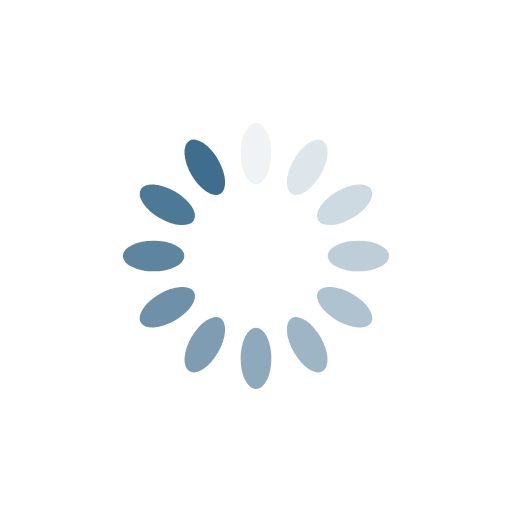
t = 0.00 s
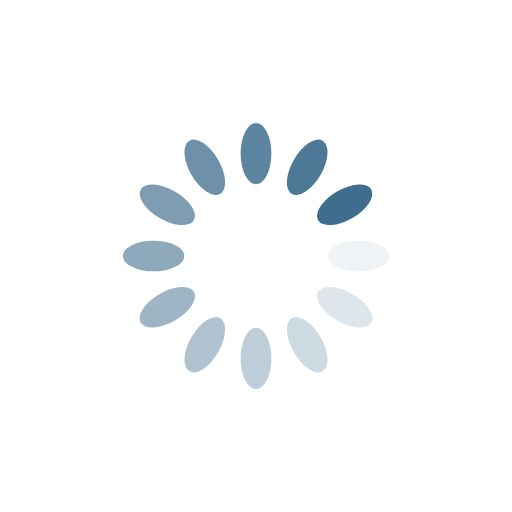
t = 0.25 s
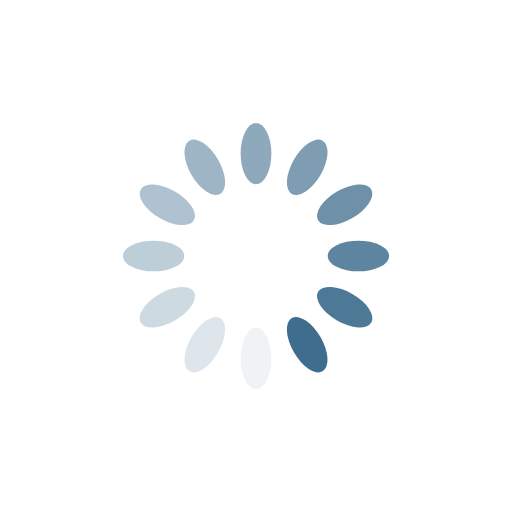
t = 0.50 s
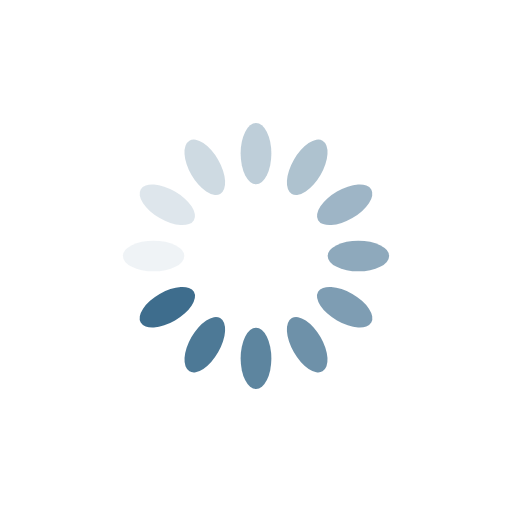
t = 0.75 s

The animated SVG that drew these frames (rendered in a browser with its animation timeline set to each time). Animation: 12 SMIL elements (animate=12); one cycle of 1.00 s, repeats indefinitely.

<?xml version="1.0" encoding="utf-8"?>
<svg xmlns="http://www.w3.org/2000/svg" xmlns:xlink="http://www.w3.org/1999/xlink" style="margin: auto; background: rgba(241, 242, 243, 0); display: block; shape-rendering: auto;" width="200px" height="200px" viewBox="0 0 100 100" preserveAspectRatio="xMidYMid">
<g transform="rotate(0 50 50)">
  <rect x="47" y="24" rx="3" ry="6" width="6" height="12" fill="#3e6d8d">
    <animate attributeName="opacity" values="1;0" keyTimes="0;1" dur="1s" begin="-0.9166666666666666s" repeatCount="indefinite"></animate>
  </rect>
</g><g transform="rotate(30 50 50)">
  <rect x="47" y="24" rx="3" ry="6" width="6" height="12" fill="#3e6d8d">
    <animate attributeName="opacity" values="1;0" keyTimes="0;1" dur="1s" begin="-0.8333333333333334s" repeatCount="indefinite"></animate>
  </rect>
</g><g transform="rotate(60 50 50)">
  <rect x="47" y="24" rx="3" ry="6" width="6" height="12" fill="#3e6d8d">
    <animate attributeName="opacity" values="1;0" keyTimes="0;1" dur="1s" begin="-0.75s" repeatCount="indefinite"></animate>
  </rect>
</g><g transform="rotate(90 50 50)">
  <rect x="47" y="24" rx="3" ry="6" width="6" height="12" fill="#3e6d8d">
    <animate attributeName="opacity" values="1;0" keyTimes="0;1" dur="1s" begin="-0.6666666666666666s" repeatCount="indefinite"></animate>
  </rect>
</g><g transform="rotate(120 50 50)">
  <rect x="47" y="24" rx="3" ry="6" width="6" height="12" fill="#3e6d8d">
    <animate attributeName="opacity" values="1;0" keyTimes="0;1" dur="1s" begin="-0.5833333333333334s" repeatCount="indefinite"></animate>
  </rect>
</g><g transform="rotate(150 50 50)">
  <rect x="47" y="24" rx="3" ry="6" width="6" height="12" fill="#3e6d8d">
    <animate attributeName="opacity" values="1;0" keyTimes="0;1" dur="1s" begin="-0.5s" repeatCount="indefinite"></animate>
  </rect>
</g><g transform="rotate(180 50 50)">
  <rect x="47" y="24" rx="3" ry="6" width="6" height="12" fill="#3e6d8d">
    <animate attributeName="opacity" values="1;0" keyTimes="0;1" dur="1s" begin="-0.4166666666666667s" repeatCount="indefinite"></animate>
  </rect>
</g><g transform="rotate(210 50 50)">
  <rect x="47" y="24" rx="3" ry="6" width="6" height="12" fill="#3e6d8d">
    <animate attributeName="opacity" values="1;0" keyTimes="0;1" dur="1s" begin="-0.3333333333333333s" repeatCount="indefinite"></animate>
  </rect>
</g><g transform="rotate(240 50 50)">
  <rect x="47" y="24" rx="3" ry="6" width="6" height="12" fill="#3e6d8d">
    <animate attributeName="opacity" values="1;0" keyTimes="0;1" dur="1s" begin="-0.25s" repeatCount="indefinite"></animate>
  </rect>
</g><g transform="rotate(270 50 50)">
  <rect x="47" y="24" rx="3" ry="6" width="6" height="12" fill="#3e6d8d">
    <animate attributeName="opacity" values="1;0" keyTimes="0;1" dur="1s" begin="-0.16666666666666666s" repeatCount="indefinite"></animate>
  </rect>
</g><g transform="rotate(300 50 50)">
  <rect x="47" y="24" rx="3" ry="6" width="6" height="12" fill="#3e6d8d">
    <animate attributeName="opacity" values="1;0" keyTimes="0;1" dur="1s" begin="-0.08333333333333333s" repeatCount="indefinite"></animate>
  </rect>
</g><g transform="rotate(330 50 50)">
  <rect x="47" y="24" rx="3" ry="6" width="6" height="12" fill="#3e6d8d">
    <animate attributeName="opacity" values="1;0" keyTimes="0;1" dur="1s" begin="0s" repeatCount="indefinite"></animate>
  </rect>
</g>
<!-- [ldio] generated by https://loading.io/ --></svg>
